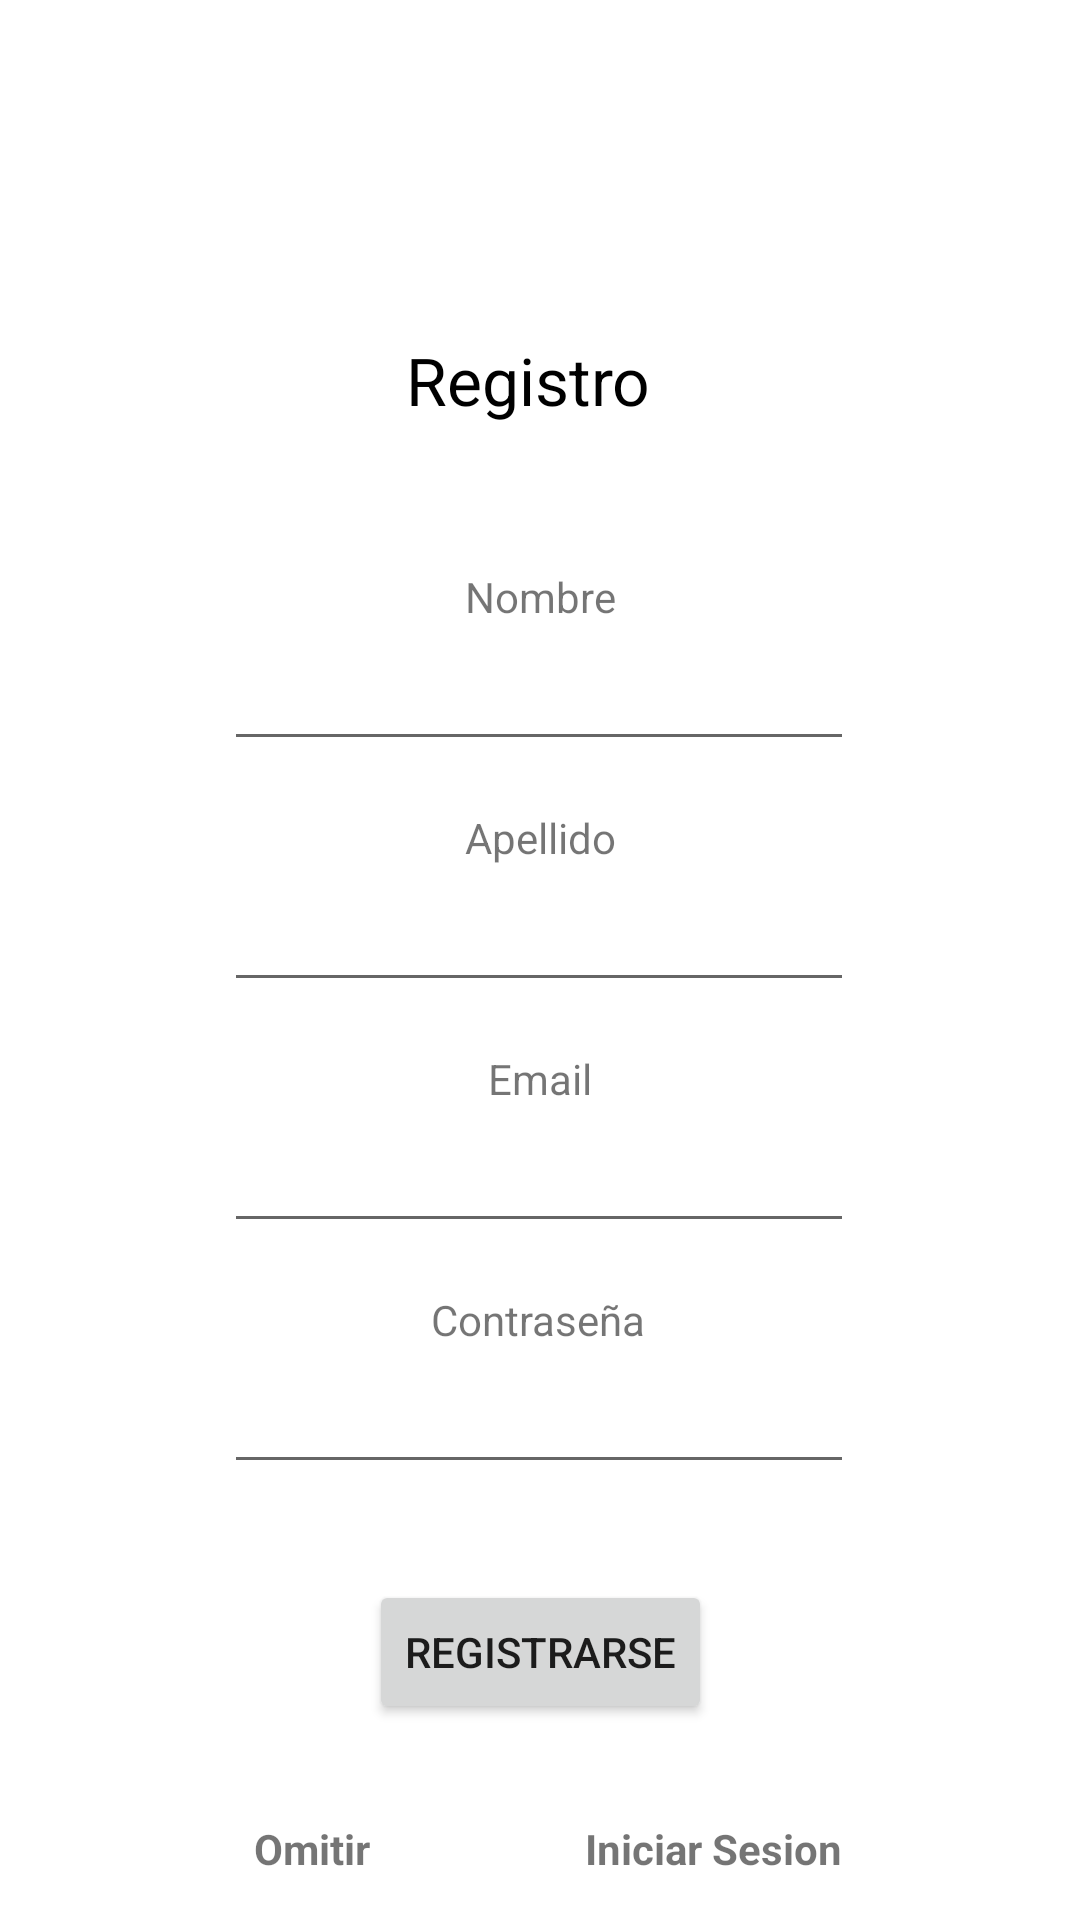

This screen was rendered from an Android layout file. Write that file and the resources it references.
<!-- AndroidManifest.xml: application theme Theme.Huecas002 -->
<!-- res/layout/activity_registro.xml -->
<?xml version="1.0" encoding="utf-8"?>
<androidx.constraintlayout.widget.ConstraintLayout xmlns:android="http://schemas.android.com/apk/res/android"
    xmlns:app="http://schemas.android.com/apk/res-auto"
    xmlns:tools="http://schemas.android.com/tools"
    android:layout_width="match_parent"
    android:layout_height="match_parent"
    tools:context=".RegistroActivity">


    <Button
        android:id="@+id/btnRegitrocompleto"
        android:layout_width="wrap_content"
        android:layout_height="wrap_content"
        android:layout_marginTop="32dp"
        android:text="Registrarse"
        app:layout_constraintEnd_toEndOf="parent"
        app:layout_constraintStart_toStartOf="parent"
        app:layout_constraintTop_toBottomOf="@+id/txtContraseñaRegistro" />

    <TextView
        android:id="@+id/textView2"
        android:layout_width="wrap_content"
        android:layout_height="wrap_content"
        android:layout_marginTop="112dp"
        android:text="Registro"
        android:textColor="@color/black"
        android:textSize="22dp"
        app:layout_constraintEnd_toEndOf="parent"
        app:layout_constraintHorizontal_bias="0.486"
        app:layout_constraintStart_toStartOf="parent"
        app:layout_constraintTop_toTopOf="parent" />

    <TextView
        android:id="@+id/textView7"
        android:layout_width="wrap_content"
        android:layout_height="wrap_content"
        android:layout_marginStart="16dp"
        android:layout_marginTop="16dp"
        android:layout_marginEnd="16dp"
        android:text="Contraseña"
        app:layout_constraintEnd_toEndOf="parent"
        app:layout_constraintHorizontal_bias="0.498"
        app:layout_constraintStart_toStartOf="parent"
        app:layout_constraintTop_toBottomOf="@+id/txtEmailRegistro" />

    <EditText
        android:id="@+id/txtNombreRegistro"
        android:layout_width="wrap_content"
        android:layout_height="wrap_content"
        android:layout_marginStart="16dp"
        android:layout_marginTop="4dp"
        android:layout_marginEnd="16dp"
        android:ems="10"
        android:inputType="textPersonName"
        app:layout_constraintEnd_toEndOf="parent"
        app:layout_constraintHorizontal_bias="0.497"
        app:layout_constraintStart_toStartOf="parent"
        app:layout_constraintTop_toBottomOf="@+id/textView8" />

    <EditText
        android:id="@+id/txtApellidoRegistro"
        android:layout_width="wrap_content"
        android:layout_height="wrap_content"
        android:layout_marginStart="16dp"
        android:layout_marginTop="4dp"
        android:layout_marginEnd="16dp"
        android:ems="10"
        android:inputType="textPersonName"
        app:layout_constraintEnd_toEndOf="parent"
        app:layout_constraintHorizontal_bias="0.497"
        app:layout_constraintStart_toStartOf="parent"
        app:layout_constraintTop_toBottomOf="@+id/textView4" />

    <TextView
        android:id="@+id/textView8"
        android:layout_width="wrap_content"
        android:layout_height="wrap_content"
        android:layout_marginStart="16dp"
        android:layout_marginTop="48dp"
        android:layout_marginEnd="16dp"
        android:text="Nombre"
        app:layout_constraintEnd_toEndOf="parent"
        app:layout_constraintStart_toStartOf="parent"
        app:layout_constraintTop_toBottomOf="@+id/textView2" />

    <TextView
        android:id="@+id/textView5"
        android:layout_width="wrap_content"
        android:layout_height="wrap_content"
        android:layout_marginStart="16dp"
        android:layout_marginTop="16dp"
        android:layout_marginEnd="16dp"
        android:text="Email"
        app:layout_constraintEnd_toEndOf="parent"
        app:layout_constraintStart_toStartOf="parent"
        app:layout_constraintTop_toBottomOf="@+id/txtApellidoRegistro" />

    <EditText
        android:id="@+id/txtEmailRegistro"
        android:layout_width="wrap_content"
        android:layout_height="wrap_content"
        android:layout_marginStart="16dp"
        android:layout_marginTop="4dp"
        android:layout_marginEnd="16dp"
        android:ems="10"
        android:inputType="textEmailAddress"
        app:layout_constraintEnd_toEndOf="parent"
        app:layout_constraintHorizontal_bias="0.497"
        app:layout_constraintStart_toStartOf="parent"
        app:layout_constraintTop_toBottomOf="@+id/textView5" />

    <EditText
        android:id="@+id/txtContraseñaRegistro"
        android:layout_width="wrap_content"
        android:layout_height="wrap_content"
        android:layout_marginStart="16dp"
        android:layout_marginTop="4dp"
        android:layout_marginEnd="16dp"
        android:ems="10"
        android:inputType="textPassword"
        app:layout_constraintEnd_toEndOf="parent"
        app:layout_constraintHorizontal_bias="0.497"
        app:layout_constraintStart_toStartOf="parent"
        app:layout_constraintTop_toBottomOf="@+id/textView7" />

    <TextView
        android:id="@+id/textView4"
        android:layout_width="wrap_content"
        android:layout_height="wrap_content"
        android:layout_marginStart="16dp"
        android:layout_marginTop="16dp"
        android:layout_marginEnd="16dp"
        android:text="Apellido"
        app:layout_constraintEnd_toEndOf="parent"
        app:layout_constraintStart_toStartOf="parent"
        app:layout_constraintTop_toBottomOf="@+id/txtNombreRegistro" />

    <TextView
        android:id="@+id/omitirRegistro"
        android:layout_width="wrap_content"
        android:layout_height="wrap_content"
        android:layout_marginTop="32dp"
        android:text="Omitir"
        android:textStyle="bold"
        app:layout_constraintEnd_toEndOf="parent"
        app:layout_constraintHorizontal_bias="0.264"
        app:layout_constraintStart_toStartOf="parent"
        app:layout_constraintTop_toBottomOf="@+id/btnRegitrocompleto" />

    <TextView
        android:id="@+id/omitirRegistro2"
        android:layout_width="wrap_content"
        android:layout_height="wrap_content"
        android:layout_marginTop="32dp"
        android:text="Iniciar Sesion"
        android:textStyle="bold"
        app:layout_constraintEnd_toEndOf="parent"
        app:layout_constraintHorizontal_bias="0.711"
        app:layout_constraintStart_toStartOf="parent"
        app:layout_constraintTop_toBottomOf="@+id/btnRegitrocompleto" />


</androidx.constraintlayout.widget.ConstraintLayout>
<!-- resources referenced by this layout -->
<resources>
  <color name="black">#FF000000</color>
  <style name="Theme.Huecas002" parent="Theme.MaterialComponents.DayNight.DarkActionBar">
          
          <item name="colorPrimary">#05E4C9</item>
          <item name="colorPrimaryVariant">#05E4C9</item>
          <item name="colorOnPrimary">@color/white</item>
          
          <item name="colorSecondary">@color/teal_200</item>
          <item name="colorSecondaryVariant">@color/teal_700</item>
          <item name="colorOnSecondary">@color/black</item>
          
          <item name="android:statusBarColor" tools:targetApi="l">?attr/colorPrimaryVariant</item>
          
      </style>
  <color name="white">#FF018786</color>
  <color name="teal_200">#FF03DAC5</color>
  <color name="teal_700">#FF018786</color>
</resources>
